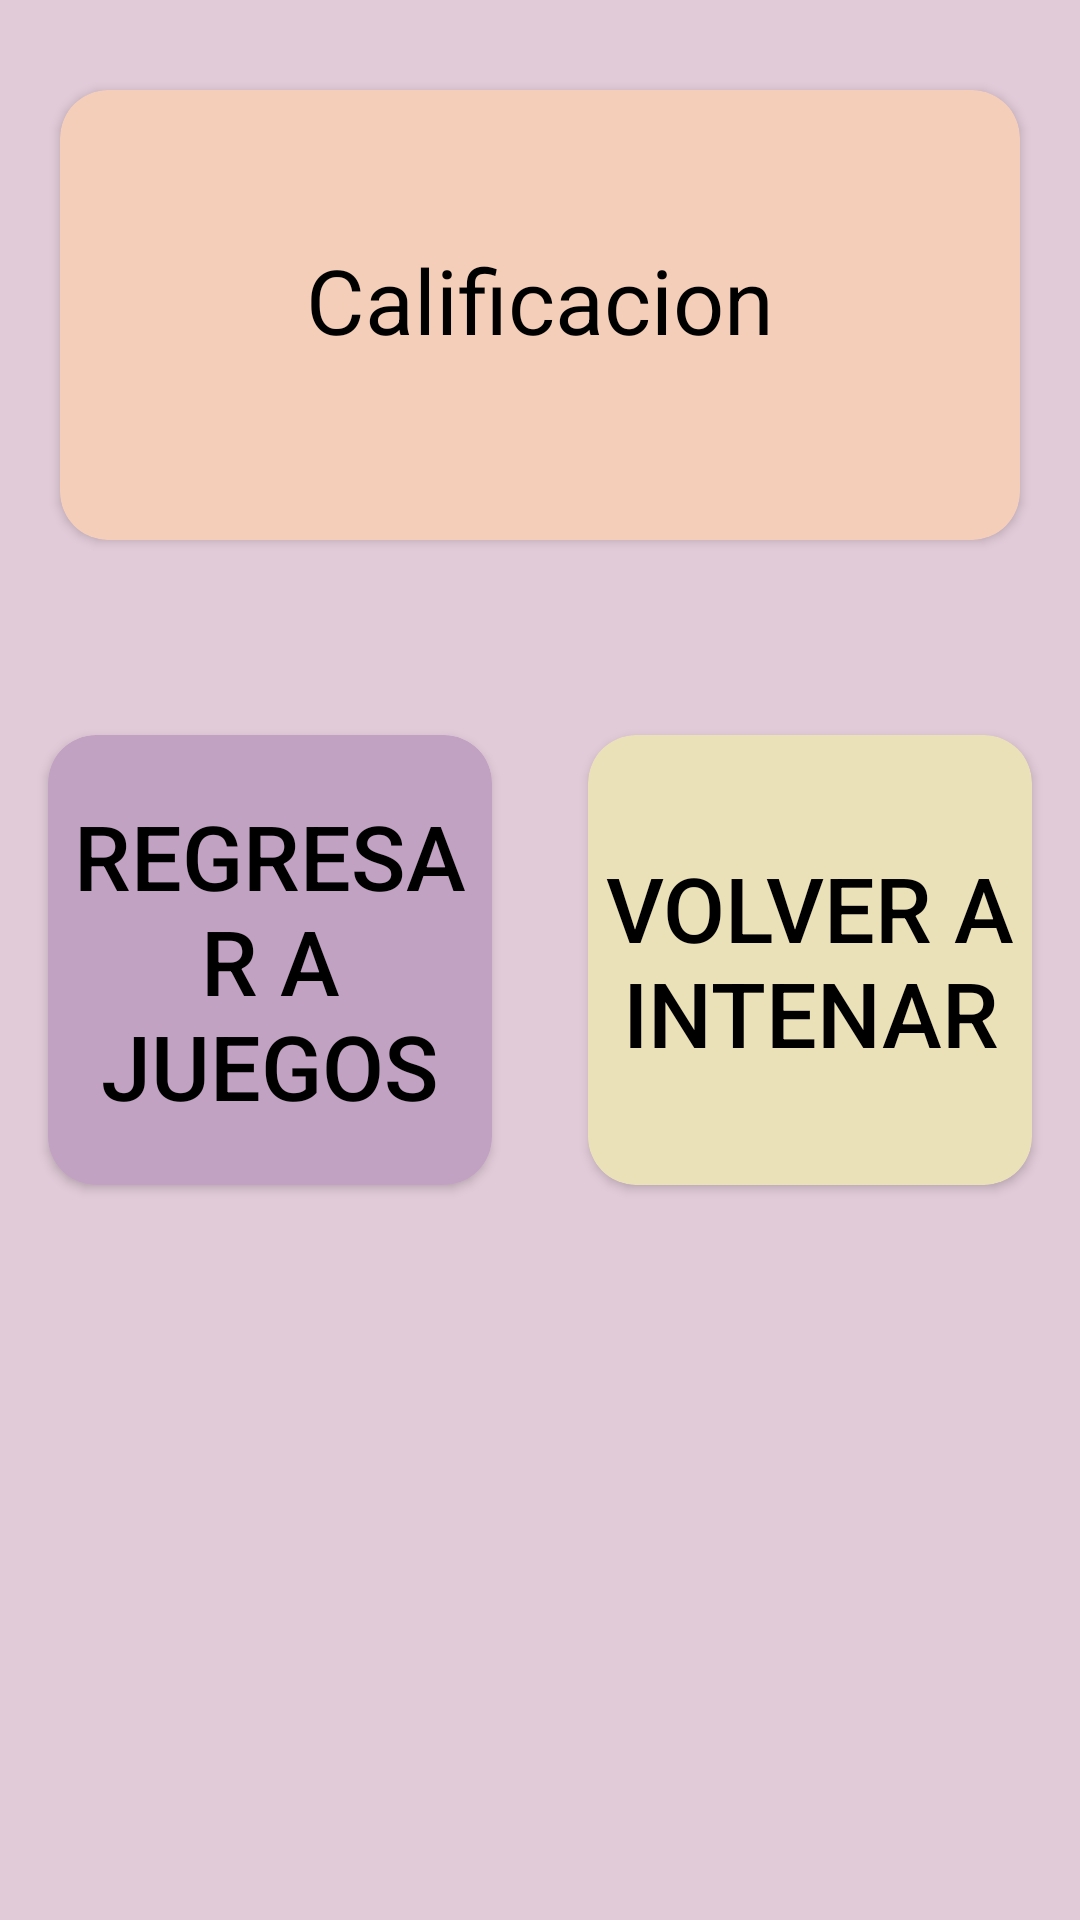

Android layout source for this screen:
<!-- AndroidManifest.xml: application theme Theme.LMT -->
<!-- res/layout/activity_calificacion2.xml -->
<?xml version="1.0" encoding="utf-8"?>
<androidx.constraintlayout.widget.ConstraintLayout xmlns:android="http://schemas.android.com/apk/res/android"
    xmlns:app="http://schemas.android.com/apk/res-auto"
    xmlns:tools="http://schemas.android.com/tools"
    android:id="@+id/main"
    android:layout_width="match_parent"
    android:layout_height="match_parent"
    android:background="#e2cbd9"
    tools:context="VentanasLMT.Calificacion2Activity">

    <androidx.cardview.widget.CardView
        android:layout_width="match_parent"
        android:layout_height="150dp"
        android:layout_marginStart="20dp"
        android:layout_marginEnd="20dp"
        app:cardBackgroundColor="#f4ceb8"
        app:cardCornerRadius="16dp"
        app:layout_constraintEnd_toEndOf="@+id/calificacionTextView2"
        app:layout_constraintStart_toStartOf="@+id/calificacionTextView2"
        app:layout_constraintTop_toTopOf="@+id/calificacionTextView2" />

    <androidx.cardview.widget.CardView
        android:id="@+id/CardJuegos"
        android:layout_width="0dp"
        android:layout_height="150dp"
        android:layout_marginStart="16dp"
        android:layout_marginEnd="16dp"
        app:cardBackgroundColor="#c2a2c2"
        app:cardCornerRadius="16dp"
        app:layout_constraintBottom_toBottomOf="parent"
        app:layout_constraintEnd_toStartOf="@id/CardReintentar"
        app:layout_constraintStart_toStartOf="parent"
        app:layout_constraintTop_toTopOf="parent" />

    <androidx.cardview.widget.CardView
        android:id="@+id/CardReintentar"
        android:layout_width="0dp"
        android:layout_height="150dp"
        android:layout_marginStart="16dp"
        android:layout_marginEnd="16dp"
        app:cardBackgroundColor="#ebe1b9"
        app:cardCornerRadius="16dp"
        app:layout_constraintBottom_toBottomOf="parent"
        app:layout_constraintEnd_toEndOf="parent"
        app:layout_constraintStart_toEndOf="@id/CardJuegos"
        app:layout_constraintTop_toTopOf="parent" />

    <TextView
        android:id="@+id/calificacionTextView2"
        android:layout_width="300dp"
        android:layout_height="140dp"
        android:layout_marginStart="25dp"
        android:layout_marginTop="30dp"
        android:layout_marginEnd="25dp"
        android:elevation="16dp"
        android:gravity="center"
        android:text="Calificacion"
        android:textColor="@color/black"
        android:textSize="30dp"
        app:layout_constraintEnd_toEndOf="parent"
        app:layout_constraintStart_toStartOf="parent"
        app:layout_constraintTop_toTopOf="parent" />

    <androidx.appcompat.widget.AppCompatButton
        android:id="@+id/Regresar2"
        android:layout_width="0dp"
        android:layout_height="145dp"
        android:layout_marginStart="20dp"
        android:layout_marginEnd="20dp"
        android:background="@android:color/transparent"
        android:text="Regresar a juegos"
        android:textColor="@android:color/black"
        android:textSize="30sp"
        app:layout_constraintBottom_toBottomOf="parent"
        app:layout_constraintEnd_toStartOf="@id/Reintentar2"
        app:layout_constraintStart_toStartOf="parent"
        app:layout_constraintTop_toTopOf="parent" />

    <androidx.appcompat.widget.AppCompatButton
        android:id="@+id/Reintentar2"
        android:layout_width="0dp"
        android:layout_height="145dp"
        android:layout_marginStart="20dp"
        android:layout_marginEnd="20dp"
        android:background="@android:color/transparent"
        android:text="Volver a intenar"
        android:textColor="@android:color/black"
        android:textSize="30sp"
        app:layout_constraintBottom_toBottomOf="parent"
        app:layout_constraintEnd_toEndOf="parent"
        app:layout_constraintStart_toEndOf="@id/Regresar2"
        app:layout_constraintTop_toTopOf="parent" />

</androidx.constraintlayout.widget.ConstraintLayout>
<!-- resources referenced by this layout -->
<resources>
  <style name="Theme.LMT" parent="Theme.MaterialComponents.DayNight.DarkActionBar">
          
          <item name="colorPrimary">@color/purple_500</item>
          <item name="colorPrimaryVariant">@color/purple_700</item>
          <item name="colorOnPrimary">@color/white</item>
          
          <item name="colorSecondary">@color/teal_200</item>
          <item name="colorSecondaryVariant">@color/teal_700</item>
          <item name="colorOnSecondary">@color/black</item>
          
          <item name="android:statusBarColor">?attr/colorPrimaryVariant</item>
          
      </style>
  <!-- not gathered from this repository: default colours our renderer supplied (Android Studio template values) -->
  <color name="purple_500">#FF6200EE</color>
  <color name="purple_700">#FF3700B3</color>
  <color name="teal_200">#FF03DAC5</color>
  <color name="teal_700">#FF018786</color>
  <color name="black">#FF000000</color>
  <color name="white">#FFFFFFFF</color>
</resources>
